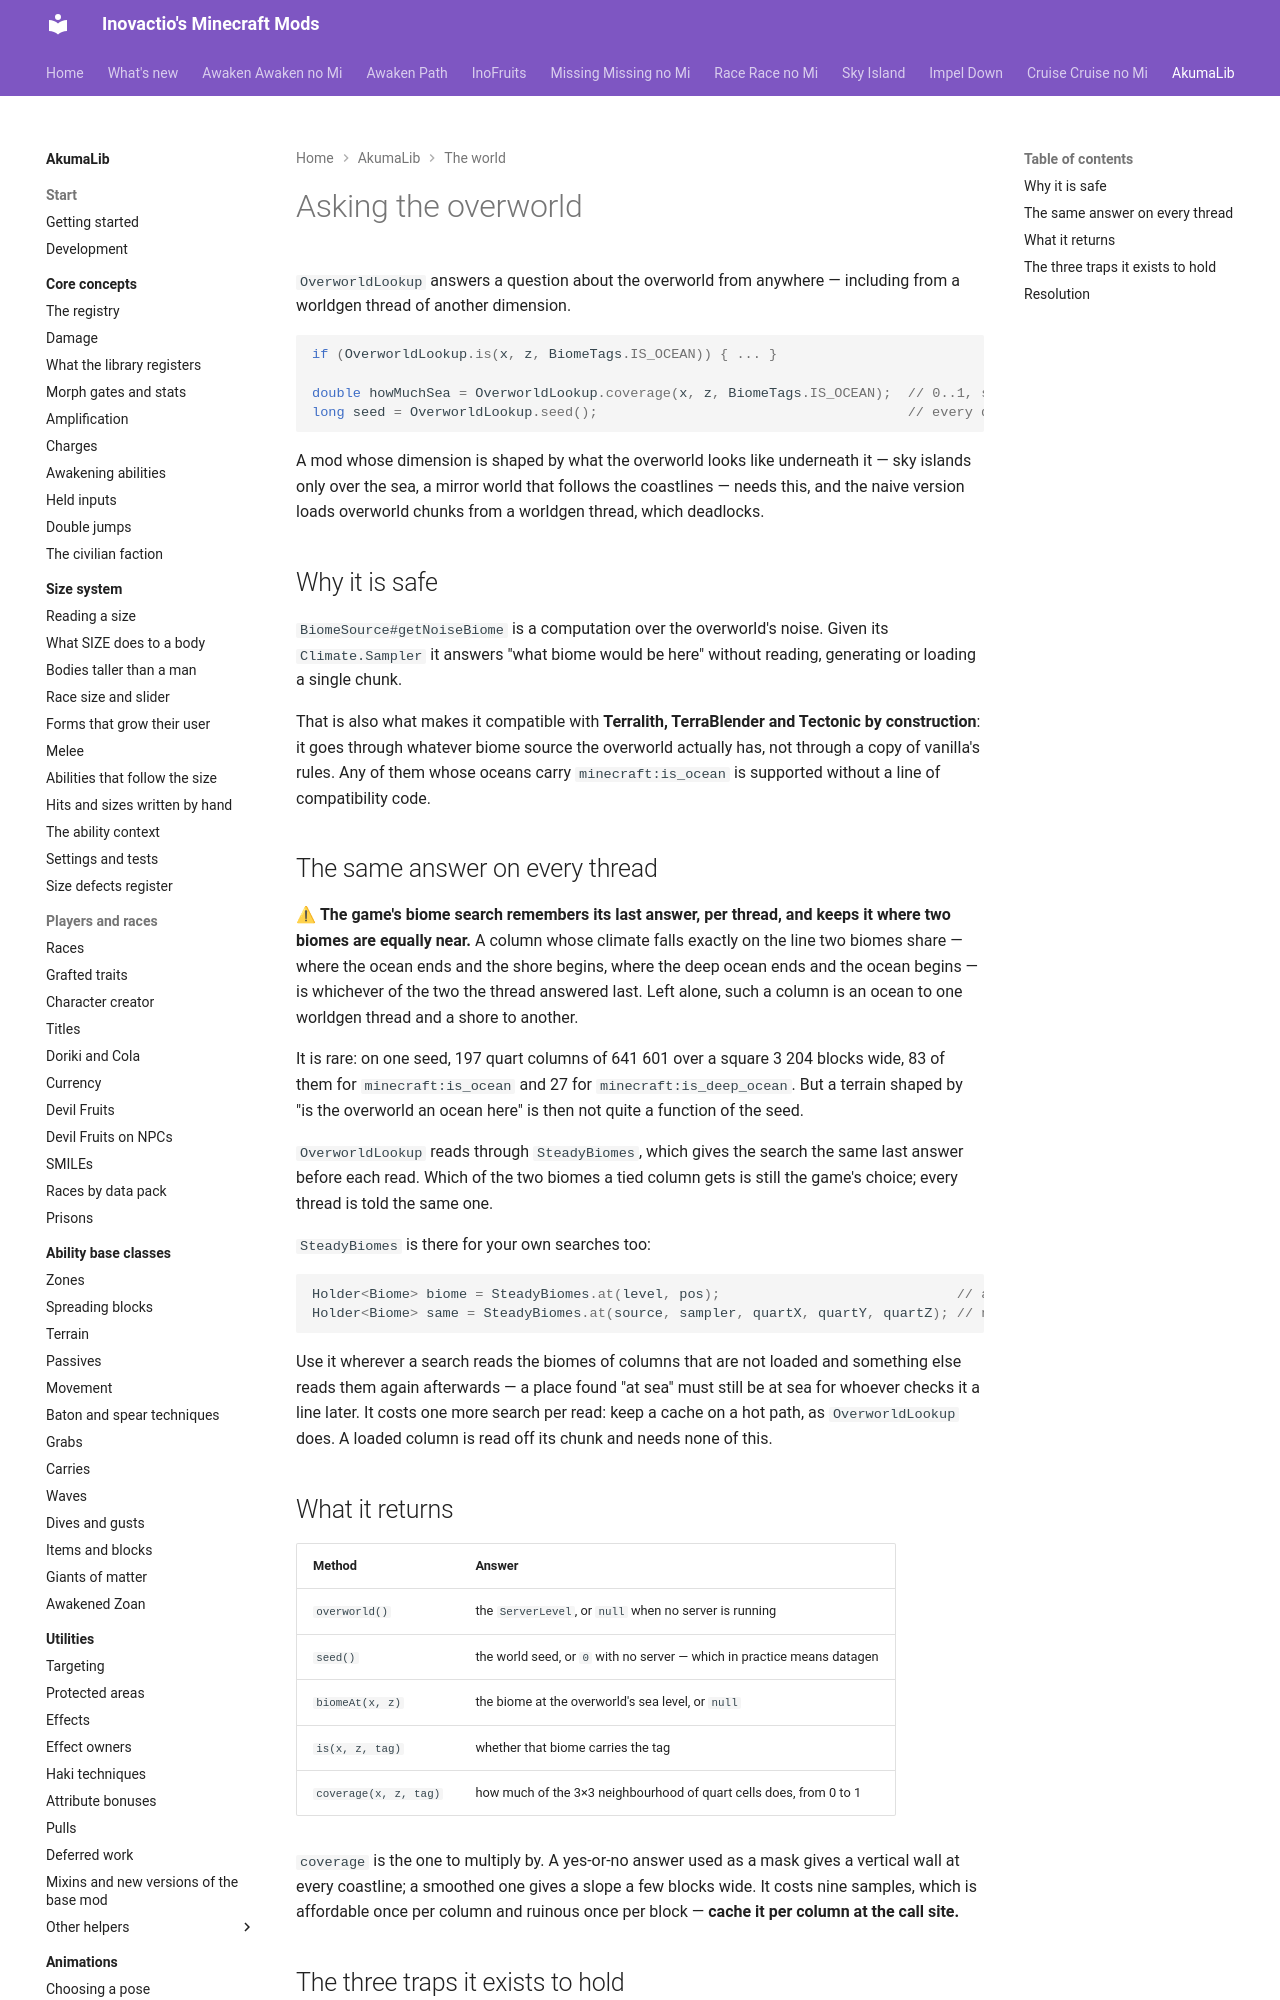

repository: Inovactio/inovactio.github.io · page: akumalib/utilities/overworld-lookup/index.html · generator: mkdocs

# Asking the overworld

`OverworldLookup` answers a question about the overworld from anywhere — including from a worldgen thread of another dimension.

```java
if (OverworldLookup.is(x, z, BiomeTags.IS_OCEAN)) { ... }

double howMuchSea = OverworldLookup.coverage(x, z, BiomeTags.IS_OCEAN);  // 0..1, smoothed
long seed = OverworldLookup.seed();                                      // every dimension shares it
```

A mod whose dimension is shaped by what the overworld looks like underneath it — sky islands only over the sea, a mirror world that follows the coastlines — needs this, and the naive version loads overworld chunks from a worldgen thread, which deadlocks.

## Why it is safe

`BiomeSource#getNoiseBiome` is a computation over the overworld's noise. Given its `Climate.Sampler` it answers "what biome would be here" without reading, generating or loading a single chunk.

That is also what makes it compatible with **Terralith, TerraBlender and Tectonic by construction**: it goes through whatever biome source the overworld actually has, not through a copy of vanilla's rules. Any of them whose oceans carry `minecraft:is_ocean` is supported without a line of compatibility code.

## The same answer on every thread

⚠ **The game's biome search remembers its last answer, per thread, and keeps it where two biomes are equally near.** A column whose climate falls exactly on the line two biomes share — where the ocean ends and the shore begins, where the deep ocean ends and the ocean begins — is whichever of the two the thread answered last. Left alone, such a column is an ocean to one worldgen thread and a shore to another.

It is rare: on one seed, 197 quart columns of 641 601 over a square 3 204 blocks wide, 83 of them for `minecraft:is_ocean` and 27 for `minecraft:is_deep_ocean`. But a terrain shaped by "is the overworld an ocean here" is then not quite a function of the seed.

`OverworldLookup` reads through `SteadyBiomes`, which gives the search the same last answer before each read. Which of the two biomes a tied column gets is still the game's choice; every thread is told the same one.

`SteadyBiomes` is there for your own searches too:

```java
Holder<Biome> biome = SteadyBiomes.at(level, pos);                             // as the level reads it; server thread
Holder<Biome> same = SteadyBiomes.at(source, sampler, quartX, quartY, quartZ); // no chunk touched; any thread
```

Use it wherever a search reads the biomes of columns that are not loaded and something else reads them again afterwards — a place found "at sea" must still be at sea for whoever checks it a line later. It costs one more search per read: keep a cache on a hot path, as `OverworldLookup` does. A loaded column is read off its chunk and needs none of this.
